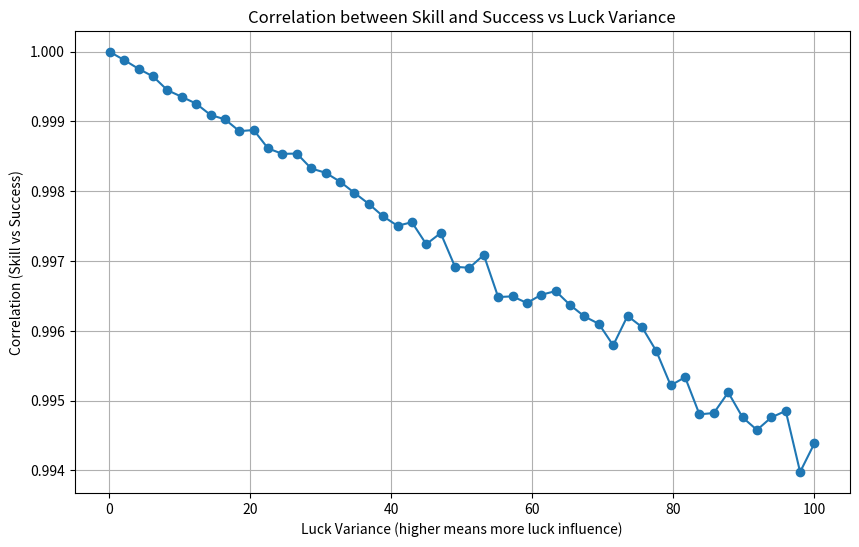

The script that saved this image:
import numpy as np
import matplotlib.pyplot as plt
from scipy.stats import pearsonr

np.random.seed(42)  # for reproducibility

N = 1000  # number of individuals
M = 10    # number of attempts per individual

# Generate skill levels for individuals
skills = np.random.uniform(0, 100, N)

# Luck variance settings
luck_variances = np.linspace(0.1, 100, 50)

correlations = []

for lv in luck_variances:
    # For each individual, simulate M attempts
    # success = skill + luck_noise, luck_noise ~ N(0, lv)
    luck_noise = np.random.normal(0, np.sqrt(lv), (N, M))
    successes = skills[:, None] + luck_noise
    
    # Average success over attempts
    avg_success = successes.mean(axis=1)
    
    # Calculate correlation
    corr, _ = pearsonr(skills, avg_success)
    correlations.append(corr)

plt.figure(figsize=(10,6))
plt.plot(luck_variances, correlations, marker='o')
plt.title('Correlation between Skill and Success vs Luck Variance')
plt.xlabel('Luck Variance (higher means more luck influence)')
plt.ylabel('Correlation (Skill vs Success)')
plt.grid(True)
plt.show()
